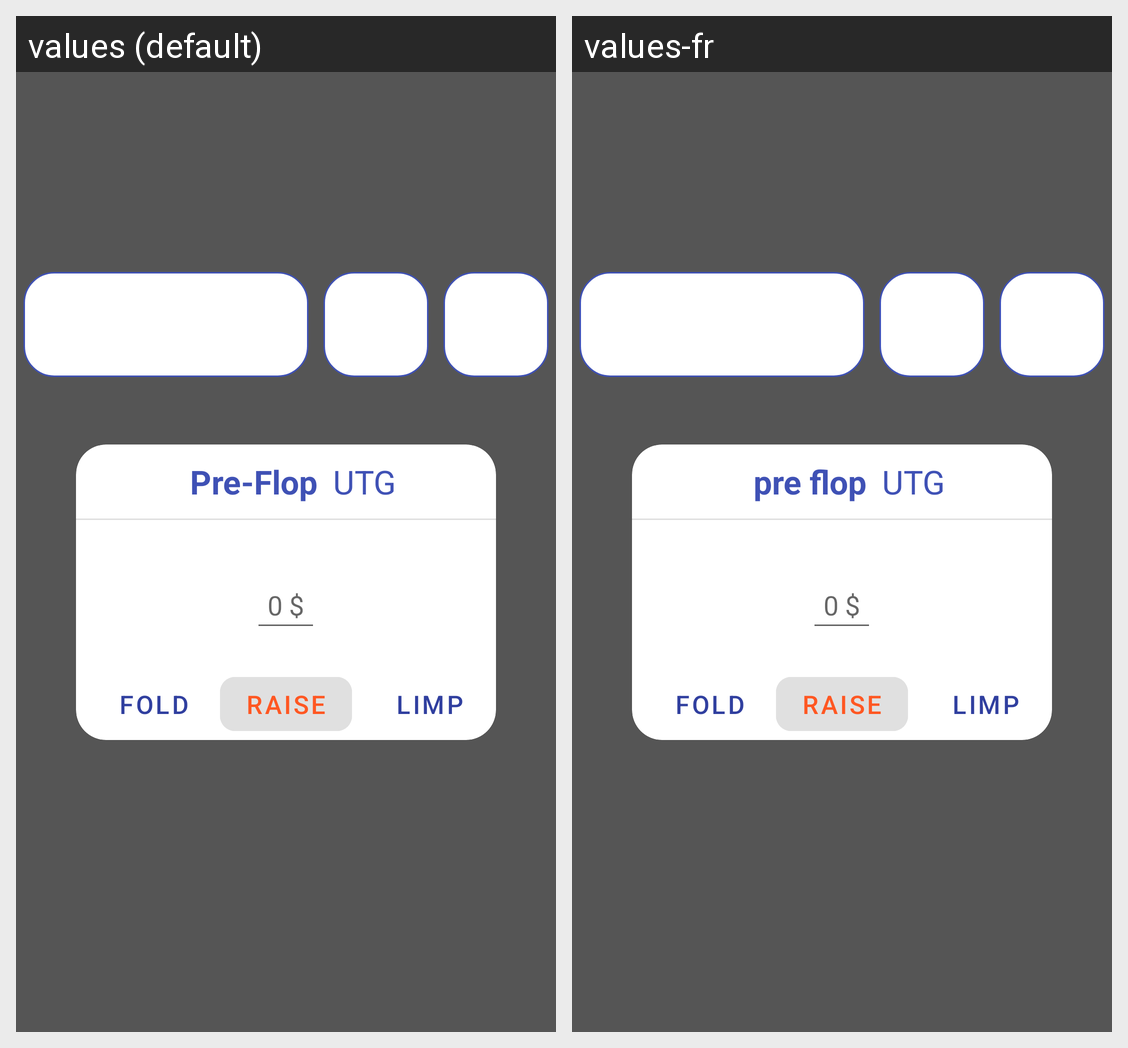

For this localized Android screen grid, give each drawn string resource with its value in every locale shown.
Android screen res/layout/fragment_flow.xml rendered under 2 locales, left to right: values (default), values-fr. Device: Nexus 5 (rendered at 1080×1920; each locale shown at half size, 540×960, under a caption strip naming it); theme AppTheme.
Strings drawn on this screen, with the default value and each locale's value (text and hints the layout hard-codes, and strings that could not be matched under every locale, appear in the picture but are not listed):

pre_flop
  values: Pre-Flop
  values-fr: pre flop

utg
  values: UTG
  values-fr: UTG

hint_price
  values: 0 $
  values-fr: 0 $

fold
  values: Fold
  values-fr: fold

raise
  values: Raise
  values-fr: raise

limp
  values: Limp
  values-fr: limp
